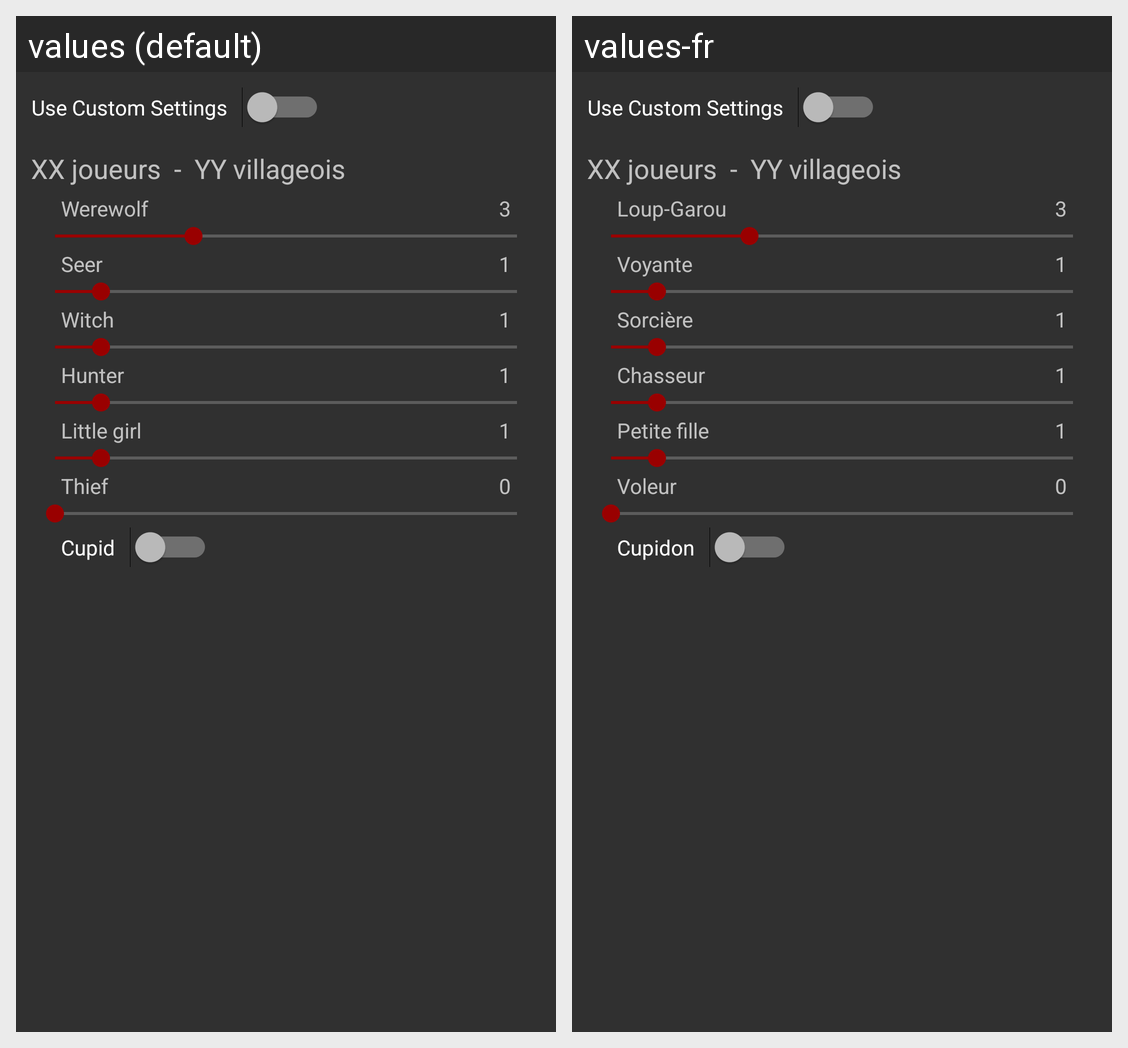

Here is an Android app screen in its default locale and in the app's own translations. Write out the translated-string differences for the strings that appear on this screen.
Android screen res/layout/activity_game_settings.xml rendered under 2 locales, left to right: values (default), values-fr. Device: Nexus 5 (rendered at 1080×1920; each locale shown at half size, 540×960, under a caption strip naming it); theme AppTheme.
Strings drawn on this screen, with the default value and each locale's value (text and hints the layout hard-codes, and strings that could not be matched under every locale, appear in the picture but are not listed):

loup_garou
  values: Werewolf
  values-fr: Loup-Garou

voyante
  values: Seer
  values-fr: Voyante

sorciere
  values: Witch
  values-fr: Sorcière

chasseur
  values: Hunter
  values-fr: Chasseur

petite_fille
  values: Little girl
  values-fr: Petite fille

voleur
  values: Thief
  values-fr: Voleur

cupidon
  values: Cupid
  values-fr: Cupidon
